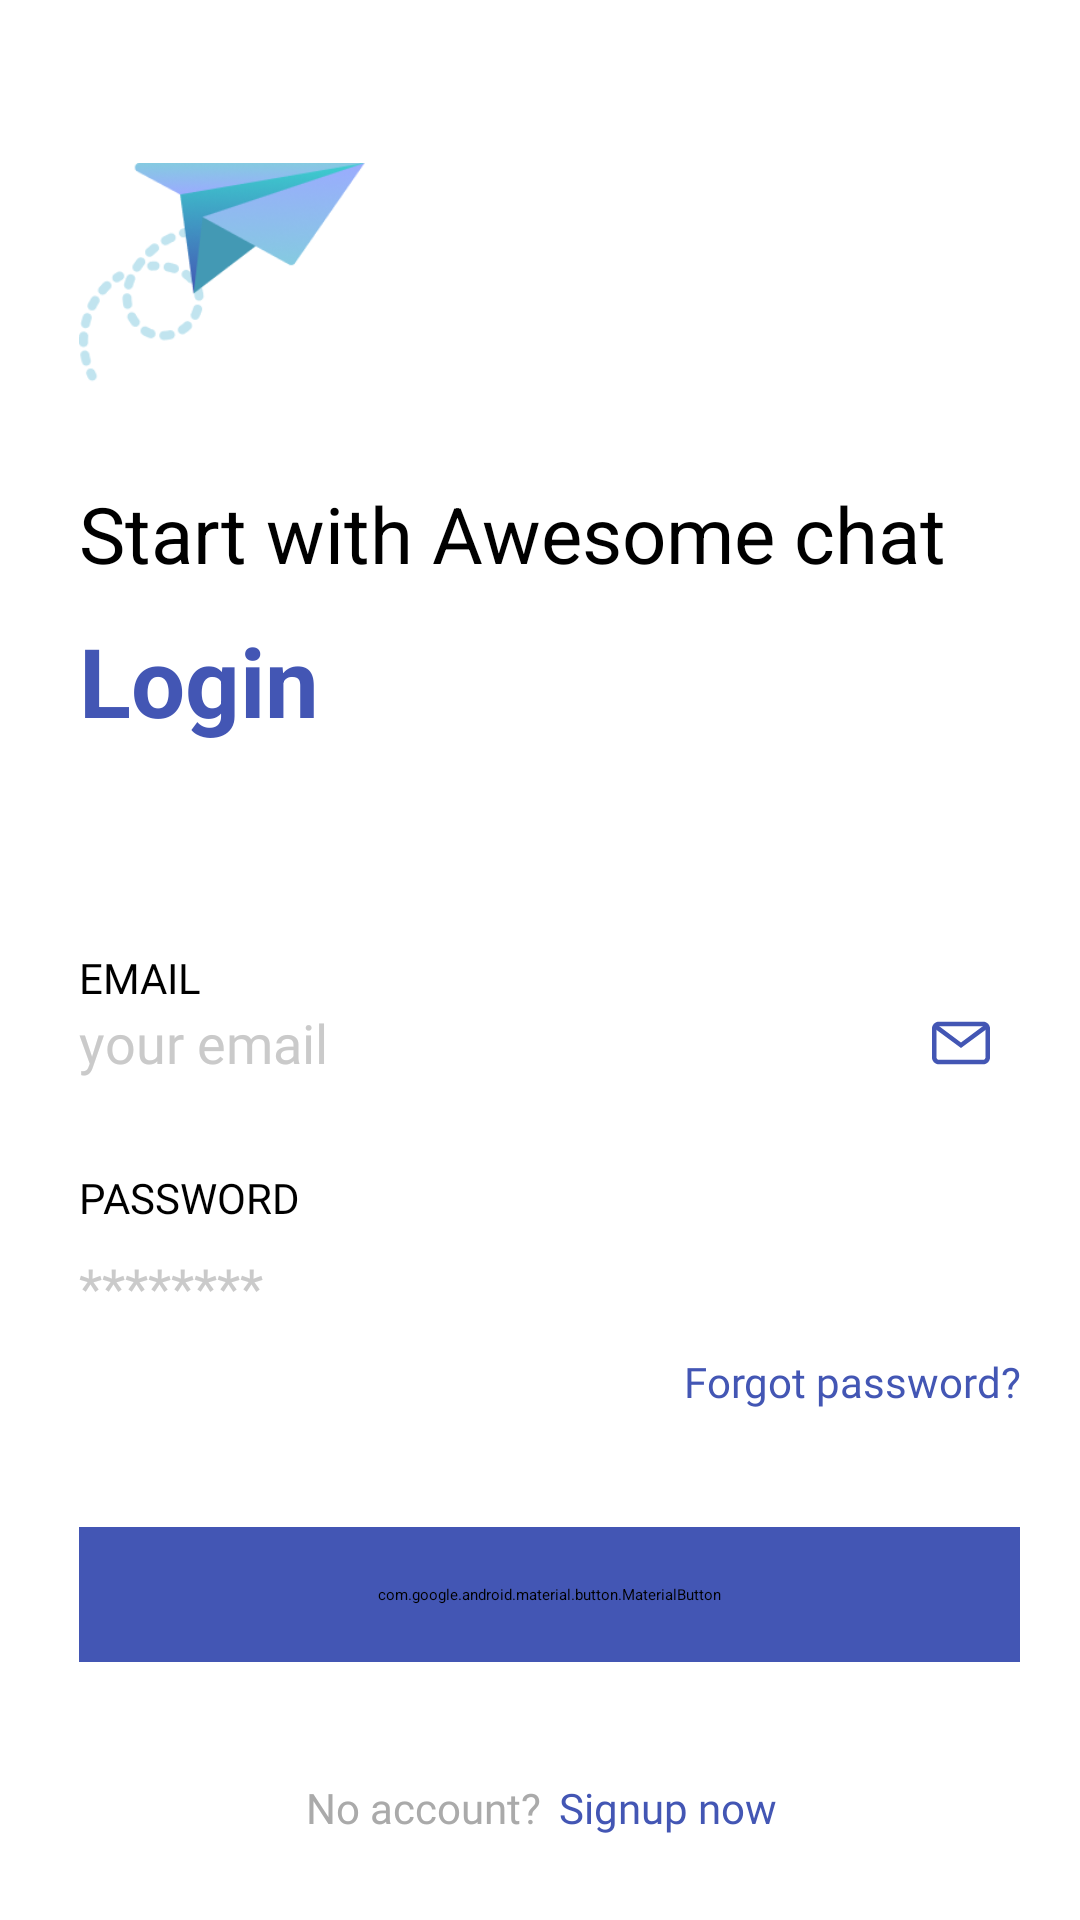

The Android layout XML behind this screen, and the referenced resources:
<!-- AndroidManifest.xml: application theme Theme.AppSplash -->
<!-- res/layout/fragment_login.xml -->
<?xml version="1.0" encoding="utf-8"?>
<layout xmlns:android="http://schemas.android.com/apk/res/android"
    xmlns:app="http://schemas.android.com/apk/res-auto"
    xmlns:tools="http://schemas.android.com/tools">

    <data>

        <variable
            name="viewModel"
            type="com.rikkei.tranning.basekotlin.viewmodel.LoginModel" />
    </data>

    <androidx.constraintlayout.widget.ConstraintLayout
        android:layout_width="match_parent"
        android:layout_height="match_parent"
        android:layout_gravity="center"
        android:background="@android:color/white">

        <ImageView
            android:id="@+id/image_logo"
            android:layout_width="0dp"
            android:layout_height="0dp"
            android:contentDescription="@null"
            android:src="@drawable/ic_mail_blue"
            app:layout_constraintBottom_toBottomOf="parent"
            app:layout_constraintDimensionRatio="1:1"
            app:layout_constraintEnd_toEndOf="parent"
            app:layout_constraintHeight_percent="0.15"
            app:layout_constraintHorizontal_bias="0.1"
            app:layout_constraintStart_toStartOf="parent"
            app:layout_constraintTop_toTopOf="parent"
            app:layout_constraintVertical_bias="0.1" />

        <TextView
            android:id="@+id/text_discovery"
            android:layout_width="0dp"
            android:layout_height="wrap_content"
            android:layout_marginTop="@dimen/dp_10"
            android:layout_marginEnd="@dimen/dp_20"
            android:text="@string/text_start_with_awesome_chat"
            android:textColor="@android:color/black"
            android:textSize="@dimen/sp_26"
            app:layout_constraintBottom_toTopOf="@id/text_login"
            app:layout_constraintEnd_toEndOf="parent"
            app:layout_constraintStart_toStartOf="@id/image_logo"
            app:layout_constraintTop_toBottomOf="@+id/image_logo" />

        <TextView
            android:id="@+id/text_login"
            android:layout_width="0dp"
            android:layout_height="wrap_content"
            android:layout_marginTop="@dimen/dp_10"
            android:gravity="start"
            android:text="@string/text_login"
            android:textColor="@color/san_marino"
            android:textSize="@dimen/sp_32"
            android:textStyle="bold"
            app:layout_constraintEnd_toEndOf="@id/text_discovery"
            app:layout_constraintStart_toStartOf="@id/text_discovery"
            app:layout_constraintTop_toBottomOf="@id/text_discovery" />

        <TextView
            android:id="@+id/text_email"
            android:layout_width="0dp"
            android:layout_height="wrap_content"
            android:fontFamily="@font/lato_regular"
            android:text="@string/text_email"
            android:textAllCaps="true"
            android:textSize="@dimen/sp_14"
            app:layout_constraintBottom_toTopOf="@id/edit_email"
            app:layout_constraintEnd_toEndOf="@id/text_discovery"
            app:layout_constraintStart_toStartOf="@id/text_discovery"
            app:layout_constraintTop_toBottomOf="@id/text_login"
            app:layout_constraintVertical_chainStyle="packed" />

        <EditText
            android:id="@+id/edit_email"
            android:layout_width="0dp"
            android:layout_height="wrap_content"
            android:autofillHints="@null"
            android:fontFamily="@font/lato_regular"
            android:hint="@string/text_your_email"
            android:inputType="textEmailAddress"
            android:maxLength="30"
            android:textColor="@android:color/black"
            android:textColorHint="@color/silver"
            android:textSize="@dimen/sp_18"
            app:layout_constraintBottom_toTopOf="@id/text_password"
            app:layout_constraintEnd_toEndOf="@id/text_discovery"
            app:layout_constraintStart_toStartOf="@id/text_discovery"
            app:layout_constraintTop_toBottomOf="@id/text_email" />

        <ImageView
            android:layout_width="0dp"
            android:layout_height="0dp"
            android:layout_marginEnd="@dimen/dp_10"
            android:src="@drawable/ic_mail_login"
            app:layout_constraintBottom_toBottomOf="@+id/edit_email"
            app:layout_constraintDimensionRatio="1:1"
            app:layout_constraintEnd_toEndOf="@+id/edit_email"
            app:layout_constraintHeight_percent="0.03"
            app:layout_constraintTop_toTopOf="@id/edit_email"
            tools:ignore="ContentDescription" />

        <TextView
            android:id="@+id/text_password"
            android:layout_width="0dp"
            android:layout_height="wrap_content"
            android:layout_marginTop="@dimen/dp_30"
            android:fontFamily="@font/lato_regular"
            android:text="@string/text_password"
            android:textAllCaps="true"
            android:textSize="@dimen/sp_14"
            app:layout_constraintBottom_toTopOf="@id/edit_password"
            app:layout_constraintEnd_toEndOf="@id/text_discovery"
            app:layout_constraintStart_toStartOf="@id/text_discovery"
            app:layout_constraintTop_toBottomOf="@+id/edit_email" />

        <EditText
            android:id="@+id/edit_password"
            android:layout_width="0dp"
            android:layout_height="wrap_content"
            android:layout_marginTop="@dimen/dp_8"
            android:fontFamily="@font/lato_regular"
            android:hint="@string/text_pass_hint"
            android:inputType="textPassword"
            android:textColor="@android:color/black"
            android:textColorHint="@color/silver"
            android:textSize="@dimen/sp_18"
            app:layout_constraintBottom_toTopOf="@id/button_login"
            app:layout_constraintEnd_toEndOf="@id/text_discovery"
            app:layout_constraintStart_toStartOf="@id/text_discovery"
            app:layout_constraintTop_toBottomOf="@+id/text_password"
            tools:ignore="Autofill" />

        <ImageView
            android:layout_width="0dp"
            android:layout_height="0dp"
            android:layout_marginEnd="@dimen/dp_10"
            android:layout_marginBottom="@dimen/dp_10"
            android:src="@drawable/ic_password"
            app:layout_constraintBottom_toBottomOf="@id/edit_password"
            app:layout_constraintDimensionRatio="1:1"
            app:layout_constraintEnd_toEndOf="@id/edit_password"
            app:layout_constraintHeight_percent="0.03"
            app:layout_constraintTop_toTopOf="@id/edit_password"
            tools:ignore="ContentDescription" />

        <TextView
            android:id="@+id/text_forget_password"
            android:layout_width="0dp"
            android:layout_height="wrap_content"
            android:layout_marginTop="@dimen/dp_10"
            android:fontFamily="@font/lato_bold"
            android:gravity="end"
            android:text="@string/text_forgot_password_1"
            android:textColor="@color/san_marino"
            android:textSize="@dimen/sp_14"
            app:layout_constraintEnd_toEndOf="@id/text_discovery"
            app:layout_constraintStart_toStartOf="@id/text_discovery"
            app:layout_constraintTop_toBottomOf="@id/edit_password" />

        <com.google.android.material.button.MaterialButton
            android:id="@+id/button_login"
            android:layout_width="0dp"
            android:layout_height="0dp"
            android:layout_margin="0dp"
            android:backgroundTint="@color/san_marino"
            android:fontFamily="@font/lato_regular"
            android:gravity="center"
            android:text="@string/text_login"
            android:textAllCaps="true"
            android:textColor="@android:color/white"
            android:textSize="@dimen/sp_16"
            app:layout_constraintBottom_toTopOf="@id/text_no_account"
            app:layout_constraintDimensionRatio="7:1"
            app:layout_constraintEnd_toEndOf="@id/text_discovery"
            app:layout_constraintStart_toStartOf="@id/text_discovery"
            app:layout_constraintTop_toBottomOf="@+id/text_forget_password" />

        <TextView
            android:id="@+id/text_no_account"
            android:layout_width="0dp"
            android:layout_height="wrap_content"
            android:layout_marginBottom="28dp"
            android:fontFamily="@font/lato_regular"
            android:gravity="end"
            android:text="@string/text_no_account"
            android:textColor="@android:color/darker_gray"
            android:textSize="@dimen/sp_14"
            app:layout_constraintBottom_toBottomOf="parent"
            app:layout_constraintEnd_toStartOf="@id/text_signup_now"
            app:layout_constraintHorizontal_chainStyle="packed"
            app:layout_constraintStart_toStartOf="@id/text_discovery" />

        <TextView
            android:id="@+id/text_signup_now"
            android:layout_width="0dp"
            android:layout_height="wrap_content"
            android:layout_marginStart="@dimen/dp_6"
            android:fontFamily="@font/lato_bold"
            android:text="@string/text_signup_now"
            android:textColor="@color/san_marino"
            android:textSize="@dimen/sp_14"
            app:layout_constraintBottom_toBottomOf="@id/text_no_account"
            app:layout_constraintEnd_toEndOf="@id/text_discovery"
            app:layout_constraintStart_toEndOf="@id/text_no_account"
            app:layout_constraintTop_toTopOf="@id/text_no_account" />

    </androidx.constraintlayout.widget.ConstraintLayout>
</layout>
<!-- resources referenced by this layout -->
<resources>
  <color name="san_marino">#4356B4</color>
  <color name="silver">#CACACA</color>
  <dimen name="dp_10">10dp</dimen>
  <dimen name="dp_20">20dp</dimen>
  <dimen name="dp_30">30dp</dimen>
  <dimen name="dp_6">6dp</dimen>
  <dimen name="dp_8">8dp</dimen>
  <dimen name="sp_14">14sp</dimen>
  <dimen name="sp_16">16sp</dimen>
  <dimen name="sp_18">18sp</dimen>
  <dimen name="sp_26">26sp</dimen>
  <dimen name="sp_32">32sp</dimen>
  <!-- drawable ic_mail_login (drawable) -->
  <vector xmlns:android="http://schemas.android.com/apk/res/android"
      android:width="16dp"
      android:height="16dp"
      android:viewportWidth="16"
      android:viewportHeight="16">
    <path
        android:pathData="M14.125,2.125H1.875C0.8411,2.125 0,2.9661 0,4V12C0,13.0339 0.8411,13.875 1.875,13.875H14.125C15.1589,13.875 16,13.0339 16,12V4C16,2.9661 15.1589,2.125 14.125,2.125ZM14.75,12C14.75,12.3446 14.4696,12.625 14.125,12.625H1.875C1.5304,12.625 1.25,12.3446 1.25,12V4C1.25,3.6554 1.5304,3.375 1.875,3.375H14.125C14.4696,3.375 14.75,3.6554 14.75,4V12Z"
        android:fillColor="#4356B4"/>
    <path
        android:pathData="M14.6439,2.9043L8,7.8461L1.3562,2.9043L0.6101,3.9072L8,9.4039L15.39,3.9072L14.6439,2.9043Z"
        android:fillColor="#4356B4"/>
  </vector>
  <string name="text_email">Email</string>
  <string name="text_forgot_password_1">Forgot password?</string>
  <string name="text_login">Login</string>
  <string name="text_no_account">No account?</string>
  <string name="text_pass_hint">********</string>
  <string name="text_password">Password</string>
  <string name="text_signup_now">     Signup now</string>
  <string name="text_start_with_awesome_chat">Start with Awesome chat</string>
  <string name="text_your_email">your email</string>
  <style name="Theme.AppSplash" parent="Theme.SplashScreen">
          <item name="postSplashScreenTheme">@style/Theme.BaseKotlin</item>
          <item name="android:windowBackground">@drawable/ic_bg</item>
      </style>
  <style name="Theme.BaseKotlin" parent="Theme.MaterialComponents.DayNight.NoActionBar">
          
          <item name="colorPrimary">@color/purple_500</item>
          <item name="colorPrimaryVariant">@color/purple_700</item>
          <item name="colorOnPrimary">@color/white</item>
          
          <item name="colorSecondary">@color/teal_200</item>
          <item name="colorSecondaryVariant">@color/teal_700</item>
          <item name="colorOnSecondary">@color/black</item>
          
          <item name="android:statusBarColor" tools:targetApi="l">?attr/colorPrimaryVariant</item>
          
      </style>
  <!-- drawable ic_bg (drawable) -->
  <?xml version="1.0" encoding="utf-8"?>
  <layer-list xmlns:tools="http://schemas.android.com/tools"
      xmlns:android="http://schemas.android.com/apk/res/android">
  
      <item
          android:drawable="@drawable/ic_gradient_bg"
          android:gravity="left|right|top|bottom" />
  
      <item android:bottom="@dimen/dp_100">
          <bitmap
              android:gravity="center_horizontal"
              android:src="@drawable/ic_logo" />
      </item>
  
      <item
          android:end="@dimen/dp_50"
          android:start="@dimen/dp_50"
          tools:targetApi="m">
          <bitmap
              android:gravity="center"
              android:src="@drawable/ic_brand_name" />
      </item>
  
  </layer-list>
  <color name="purple_500">#FF6200EE</color>
  <color name="purple_700">#FF3700B3</color>
  <color name="white">#FFFFFFFF</color>
  <color name="teal_200">#FF03DAC5</color>
  <color name="teal_700">#FF018786</color>
  <color name="black">#FF000000</color>
  <!-- drawable ic_gradient_bg (drawable) -->
  <?xml version="1.0" encoding="utf-8"?>
  <shape xmlns:android="http://schemas.android.com/apk/res/android">
      <gradient
          android:type="linear"
          android:angle="135"
          android:startColor="@color/san_marino"
          android:endColor="@color/turquoise" />
  </shape>
  <dimen name="dp_100">100dp</dimen>
  <dimen name="dp_50">50dp</dimen>
  <color name="turquoise">#3DCFCF</color>
</resources>
